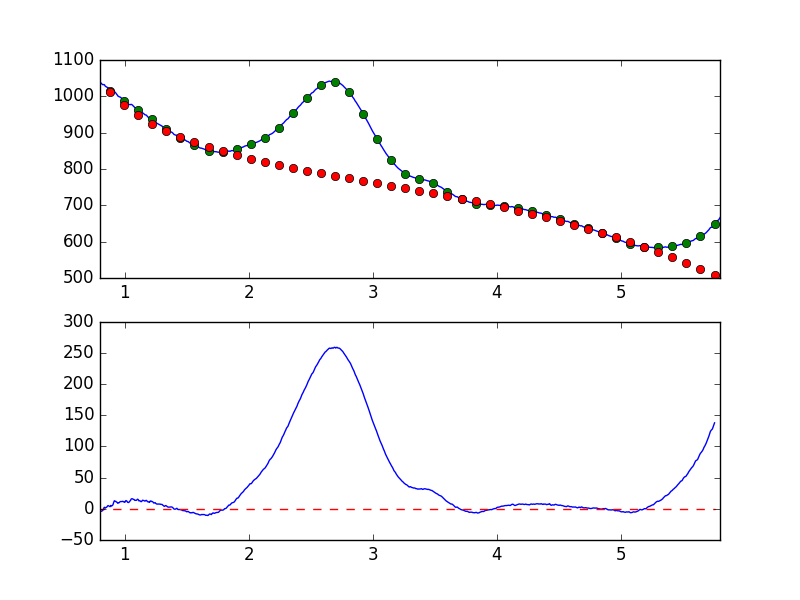

The file beside this chart, header and first rows:
7.681951752392544019e-01, -8.385950531216622039e+00
7.738631750302433776e-01, -6.689319036946471897e+00
7.795311748212323533e-01, -5.175186652830234380e+00
7.851991746122213289e-01, -4.081643010266589044e+00
7.908671744032103046e-01, -2.652026764090351207e+00
7.965351741941992803e-01, -2.384315241013155173e+00
8.022031739851883669e-01, -4.155269947432771005e+00
8.078711737761772316e-01, -3.711891647560150886e+00
8.135391735671662072e-01, -3.892855910293747002e+00
8.192071733581552939e-01, -2.990695726406556787e+00
8.248751731491442696e-01, -1.904755610109759800e+00
8.305431729401332452e-01, 1.223310354073873896e+00
8.362111727311222209e-01, 2.552141050370892117e+00
8.418791725221110855e-01, 1.112811886445115306e+00
8.475471723131001722e-01, 2.025875809023318652e+00
8.532151721040891479e-01, 2.566304710145573154e+00
8.588831718950781235e-01, 3.843543138100017131e+00
8.645511716860672102e-01, 5.245478023988880523e+00
8.702191714770560749e-01, 4.615196494226324830e+00
8.758871712680450505e-01, 4.074167022882534184e+00
8.815551710590340262e-01, 3.478660330122238520e+00
8.872231708500230019e-01, 5.453006187891219270e+00
8.928911706410120885e-01, 4.492720770576966061e+00
8.985591704320010642e-01, 5.240224519191770014e+00
9.042271702229900399e-01, 6.451219124748718059e+00
9.098951700139790155e-01, 1.002764651263578344e+01
9.155631698049678802e-01, 1.295695886214707571e+01
9.212311695959569668e-01, 1.194151313773215861e+01
9.268991693869459425e-01, 1.215687187024843752e+01
9.325671691779349182e-01, 1.085812639914615829e+01
9.382351689689240049e-01, 1.045588564200033943e+01
9.439031687599129805e-01, 8.816202852323840489e+00
9.495711685509018452e-01, 9.737870541442021022e+00
9.552391683418909318e-01, 9.915127998024104272e+00
9.609071681328797965e-01, 1.127896988183272242e+01
9.665751679238688832e-01, 1.173817405575584871e+01
9.722431677148579698e-01, 1.159818586314975164e+01
9.779111675058468345e-01, 1.160884762002797288e+01
9.835791672968358101e-01, 1.216496013849587143e+01
9.892471670878246748e-01, 1.149396583222358004e+01
9.949151668788137615e-01, 1.074225242737975350e+01
1.000583166669802848e+00, 1.048751345670279989e+01
1.006251166460791602e+00, 1.290491909717661656e+01
1.011919166251780799e+00, 1.315062794954258152e+01
1.017587166042769553e+00, 1.214807156375877639e+01
1.023255165833758751e+00, 1.042993441947339761e+01
1.028923165624747726e+00, 1.008462609398941368e+01
1.034591165415736702e+00, 1.068474805914127046e+01
1.040259165206725678e+00, 1.226548723598205015e+01
1.045927164997714431e+00, 1.341684011587767600e+01
1.051595164788703629e+00, 1.573942330738145756e+01
1.057263164579692605e+00, 1.623009365342159072e+01
1.062931164370681802e+00, 1.600783934458263502e+01
1.068599164161670556e+00, 1.526586732144869529e+01
1.074267163952659310e+00, 1.499700610663569478e+01
1.079935163743648507e+00, 1.362749486729103410e+01
1.085603163534637483e+00, 1.370967140337393175e+01
1.091271163325626681e+00, 1.348923288984383362e+01
1.096939163116615434e+00, 1.419490872822257188e+01
1.102607162907604632e+00, 1.547016220675129716e+01
1.108275162698593386e+00, 1.480904255117047796e+01
... 839 more rows
